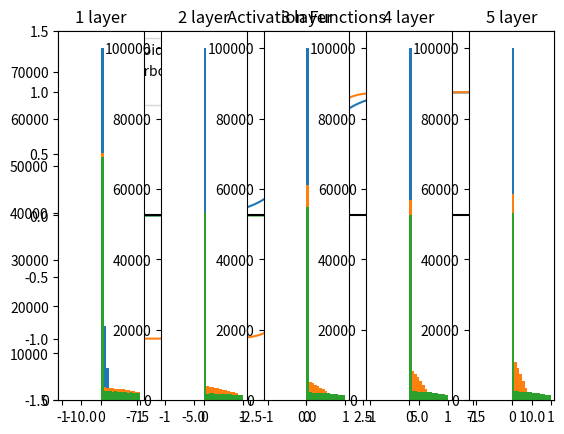

Recreate this plot in Python.
"""
6.2 가중치 초기값 (Weight)
- init_W 형태(ex10_twolayer)
 평균 0, 편차 1인 정규분포의 random 값 : -0.5 ~ 0.5 사이의 값이 가장 많이 뽑힌다.
 random 값을 준 이유 : 초기값을 0으로 주었다간 X dot W 이 모두 0
                    초기값을 1로 주었다간 X dot W 이 모두 같아질 것이다.
                    결론 = W 의 값들에 따라 학습이 될 수도 있고, 안 될 수도 있다.

** 신경망의 파라미터인 가중치행렬(W) 를 처음에 어떻게 초기화 하느냐에 따라 신경망의 학습 성능이 달라질 수 있다. **

weight(가중치) 의 초기값을 모두 0 또는 균일한 값으로 정하면 학습이 이루어지지 않기 때문에
weight(가중치) 의 초기값은 보통 정규 분포를 따르는 난수를 랜덤하게 추출해서 만듦.
그런데 정규분포의 표준편차에 따라 학습 성능이 달라진다. why? 표준편차가 활성화 함수에 따라 또한 변화하기 때문

** Solution **
1) weight 행렬의 초깃값을 N(0, 1) 분포를 따르는 난수로 생성하면
활성화 함수를 지나는 값(즉, 활성화값)들이 0 과 1 주위에 치우쳐서 분포하게 된다.
- why? 각 층의 활성화값들이 0과 1에 치우쳐 분포되므로 여기서 사용한 시그모이드 함수는 출력이 0, 1 에 가까워지면 그 미분은 0에 다가간다.
        따라서 데이터가 0과 1에 치우쳐 분포하게 되면 역전파의 기울기 값이 점점 작아지다가 사라진다.
- 역전파의 gradient 값들이 점점 작아지다가 사라지는 현상 (기울기 소실, gradient vanishing) 이 발생하게 됨

2) weight 행렬의 초깃값을 N(0, 0.01) 분포를 따르는 난수로 생성하면
활성화 값들이 0.5 주위에 치우쳐서 분포하게 된다
- why? 표준편차가 0.01 인 정규분포의 범위를 활성화 함수의 범위로 설정한다. 활성화 함수의 gradient 가 0.5 가까이 된다.
- 뉴런 1 개 짜리 신경망과 거의 비슷한 결과를 도출한다. (다수의 뉴런이 거의 같은 값을 출력하고 있으므로)
- 이러한 현상을 표현력 (representational power) 제한이라고 한다.

해결책(활성화 함수에 따라 달라진다)
1) Xvaier 초기값 : 이전 계층의 노드(뉴런)의 갯수가 n 개이면 N(0, sqrt(1/n))인 분포를 따르는 난수로 생성하는 것.
                  - 활성화 함수가 sigmoid, tanh 인 경우 사용하기 용이 (ReLU 는 부적합)
                  - 층마다 n 이 달라짐에 주의할 것 (입력값과 가중치를 dot 하기 때문에 이전 계층의 노드가 중요하다는 의견이 있음)

2) He 초기값 : 이전 계층의 노드(뉴런)의 갯수가 n 개이면 N(0, sqrt(2/n))인 분포를 따르는 난수로 생성하는 것.
             - 가중치 행렬의 초기값을 2배로 주었다.
             - 활성화 함수가 ReLU 함수인 경우 사용하기 용이
             - 층마다 n 이 달라짐에 주의할 것

"""
import numpy as np
import matplotlib.pyplot as plt


def sigmoid(x):
    return 1 / (1 + np.exp(-x))


def tanh(x):
    return np.tanh(x)


def relu(x):
    return np.maximum(x, 0)


if __name__ == '__main__':
    # 은닉층에서 자주 사용하는 3가지 활성화 함수 그래프
    x = np.linspace(-10, 10, 1000)
    y_sig = sigmoid(x)
    y_tanh = tanh(x)
    y_relu = relu(x)
    plt.title('Activation Function')
    plt.plot(x, y_sig, label='Sigmoid')
    plt.plot(x, y_tanh, label='Hyperbolic Tangent')
    plt.plot(x, y_relu, label='ReLU')
    plt.ylim((-1.5, 1.5))
    plt.axvline(color='black')
    plt.axhline(color='black')
    plt.legend()
    plt.title('Activation Functions')
    plt.show()
    
    """
    그래프 해석
    hyperbolic tangent : -1 ~ 1 범위에서 작동, 0 이상인 양수에서 양수가 된다.
    """
    # Weight 를 임의의 양수, 정규분포로 만들고, 활성화 함수에 따라 값이 어떻게 변하는지 관찰

    # step 1. 가상의 신경망에서 사용할 테스트 데이터를 생성
    np.random.seed(108)
    x = np.random.randn(1000, 100)  # 정규화된 mini-batch
    # step 2. 은닉층 생성
    node_num = 100  # 은닉층의 노드(뉴런) 갯수
    hidden_layer_size = 5  # 은닉층 갯수
    activations = dict()  # 데이터가 각 은닉층을 지났을 때 출력되는 값들을 저장

    weight_init_types = {
        'std=0.01': 0.01,
        'Xavier': np.sqrt(1 / node_num),
        'He': np.sqrt(2 / node_num)
    }
    input_data = np.random.randn(1_000, 100)
    for k, v in weight_init_types.items():
        x = input_data
        # 입력 데이터 x를 5개의 은닉층을 통과시킴.
        for i in range(hidden_layer_size):
            # 은닉층에서 사용하는 가중치 행렬:
            # 평균 0, 표준편차 1인 정규분포(N(0, 1))를 따르는 난수로 가중치 행렬 생성
            # w = np.random.randn(node_num, node_num)
            # w = np.random.randn(node_num, node_num) * 0.01  # N(0, 0.01)
            # w = np.random.randn(node_num, node_num) * np.sqrt(1/node_num)  # N(0, sqrt(1/n))
            # w = np.random.randn(node_num, node_num) * np.sqrt(2/node_num)  # N(0, sqrt(2/n))
            w = np.random.randn(node_num, node_num) * v
            a = x.dot(w)  # a = x @ w
            # x = sigmoid(a)  # 활성화 함수 적용 -> 은닉층의 출력(output)
            # x = tanh(a)
            x = relu(a)
            activations[i] = x  # 그래프 그리기 위해서 출력 결과를 저장

        for i, output in activations.items():
            plt.subplot(1, len(activations), i + 1)
            # subplot(nrows, ncols, index). 인덱스는 양수(index >= 0).
            plt.title(f'{i + 1} layer')
            plt.hist(output.flatten(), bins=30, range=(-1, 1))
        plt.show()


